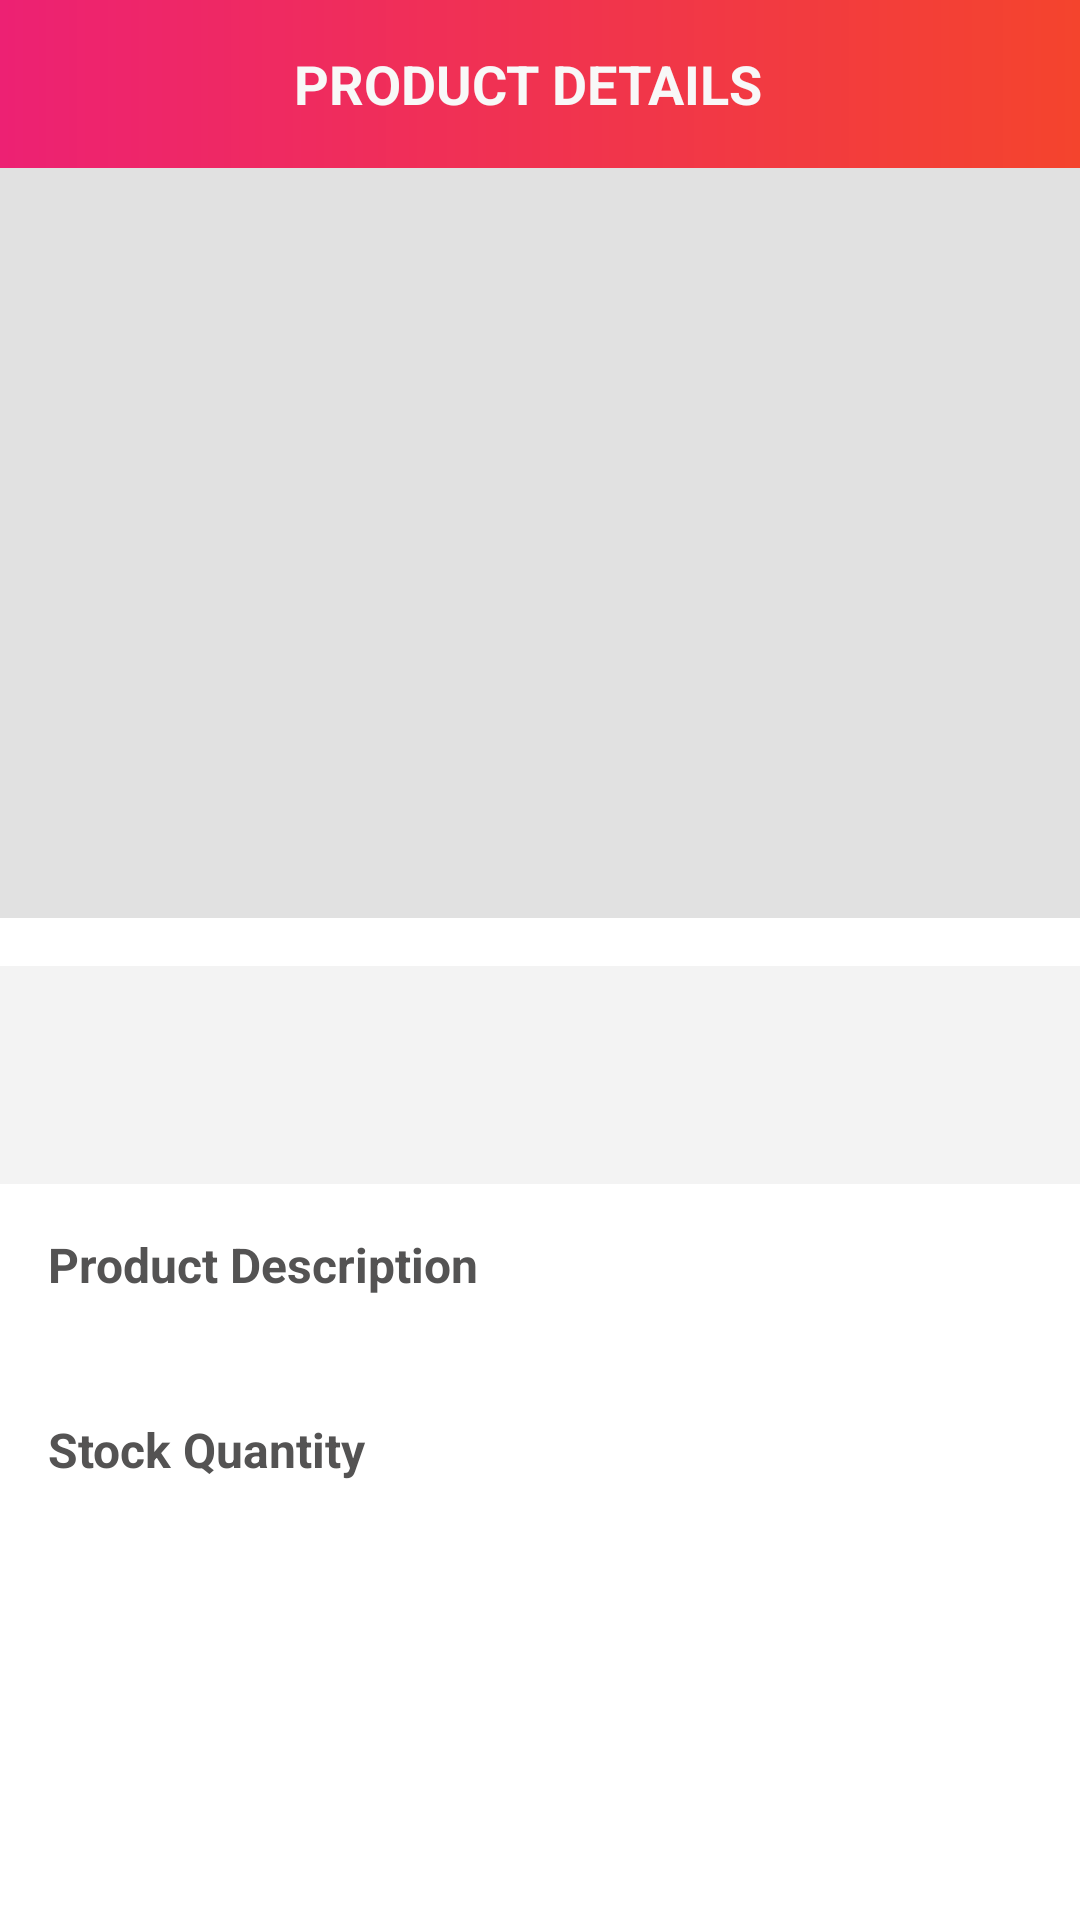

Produce the Android XML layout that renders to this screen, including the resource entries it uses.
<!-- AndroidManifest.xml: application theme Theme.MyApplicationFirebase -->
<!-- res/layout/activity_product_details.xml -->
<?xml version="1.0" encoding="utf-8"?>
<androidx.constraintlayout.widget.ConstraintLayout xmlns:android="http://schemas.android.com/apk/res/android"
    xmlns:app="http://schemas.android.com/apk/res-auto"
    xmlns:tools="http://schemas.android.com/tools"
    android:layout_width="match_parent"
    android:layout_height="match_parent"
    tools:context=".ProductDetailsActivity">
    <androidx.appcompat.widget.Toolbar
        android:id="@+id/toolbar_product_details_activity"
        android:layout_width="match_parent"
        android:layout_height="?attr/actionBarSize"
        android:background="@drawable/app_gradient_color_background"
        app:layout_constraintEnd_toEndOf="parent"
        app:layout_constraintStart_toStartOf="parent"
        app:layout_constraintTop_toTopOf="parent">

        <TextView
            android:id="@+id/tv_title"
            android:layout_width="match_parent"
            android:layout_height="match_parent"
            android:gravity="center"
            android:paddingStart="@dimen/toolbar_title_paddingStart"
            android:paddingEnd="0dp"
            android:text="@string/title_product_details"
            android:textColor="@color/colorOffWhite"
            android:textSize="@dimen/toolbar_title_text_size"
            android:textStyle="bold" />

    </androidx.appcompat.widget.Toolbar>

    <ScrollView
        android:layout_width="match_parent"
        android:layout_height="0dp"
        android:fillViewport="true"
        android:scrollbars="none"
        app:layout_constraintBottom_toBottomOf="parent"
        app:layout_constraintEnd_toEndOf="parent"
        app:layout_constraintStart_toStartOf="parent"
        app:layout_constraintTop_toBottomOf="@id/toolbar_product_details_activity">

        <androidx.constraintlayout.widget.ConstraintLayout
            android:layout_width="match_parent"
            android:layout_height="wrap_content">

            <ImageView
                android:id="@+id/iv_product_detail_image"
                android:layout_width="match_parent"
                android:layout_height="@dimen/product_detail_image_height"
                android:background="@color/colorImageViewBackground"
                android:contentDescription="@string/content_description"
                android:scaleType="fitXY"
                app:layout_constraintEnd_toEndOf="parent"
                app:layout_constraintStart_toStartOf="parent"
                app:layout_constraintTop_toTopOf="parent" />

            <LinearLayout
                android:id="@+id/ll_product_details_title_price"
                android:layout_width="match_parent"
                android:layout_height="wrap_content"
                android:layout_marginTop="@dimen/product_details_title_price_marginTop"
                android:background="@color/dashboard_item_details_bg"
                android:orientation="vertical"
                android:padding="@dimen/product_details_title_price_padding"
                app:layout_constraintEnd_toEndOf="parent"
                app:layout_constraintStart_toStartOf="parent"
                app:layout_constraintTop_toBottomOf="@id/iv_product_detail_image">

                <TextView
                    android:textStyle="bold"
                    android:id="@+id/tv_product_details_title"
                    android:layout_width="match_parent"
                    android:layout_height="wrap_content"
                    android:textColor="@color/item_value_text_color"
                    android:textSize="@dimen/product_details_title_textSize"
                    tools:text="Product Title" />

                <TextView
                    android:id="@+id/tv_product_details_price"
                    android:layout_width="match_parent"
                    android:layout_height="wrap_content"
                    android:textColor="@color/item_value_text_color"
                    android:textSize="@dimen/product_details_price_textSize"
                    tools:text="$100" />
            </LinearLayout>

            <TextView
                android:textStyle="bold"
                android:id="@+id/tv_product_details_label"
                android:layout_width="match_parent"
                android:layout_height="wrap_content"
                android:layout_margin="@dimen/product_details_label_margin"
                android:text="@string/lbl_product_description"
                android:textColor="@color/item_value_text_color"
                android:textSize="@dimen/product_details_label_textSize"
                app:layout_constraintEnd_toEndOf="parent"
                app:layout_constraintStart_toStartOf="parent"
                app:layout_constraintTop_toBottomOf="@id/ll_product_details_title_price" />

            <TextView
                android:id="@+id/tv_product_details_description"
                android:layout_width="match_parent"
                android:layout_height="wrap_content"
                android:layout_marginStart="@dimen/product_details_label_margin"
                android:layout_marginEnd="@dimen/product_details_label_margin"
                android:textColor="@color/colorsecondarytext"
                android:textSize="@dimen/product_details_description_textSize"
                app:layout_constraintEnd_toEndOf="parent"
                app:layout_constraintStart_toStartOf="parent"
                app:layout_constraintTop_toBottomOf="@id/tv_product_details_label"
                tools:text="This is product details description." />

            <LinearLayout
                android:id="@+id/ll_product_details_quantity"
                android:layout_width="match_parent"
                android:layout_height="wrap_content"
                android:layout_margin="@dimen/product_details_label_margin"
                android:gravity="center_vertical"
                android:orientation="horizontal"
                app:layout_constraintEnd_toEndOf="parent"
                app:layout_constraintStart_toStartOf="parent"
                app:layout_constraintTop_toBottomOf="@id/tv_product_details_description">

                <TextView
                    android:textStyle="bold"
                    android:id="@+id/tv_product_details_quantity"
                    android:layout_width="wrap_content"
                    android:layout_height="wrap_content"
                    android:layout_marginEnd="@dimen/product_details_stock_quantity_paddingStartEnd"
                    android:text="@string/lbl_product_details_stock_quantity"
                    android:textColor="@color/item_value_text_color"
                    android:textSize="@dimen/product_details_label_textSize" />

                <TextView
                    android:id="@+id/tv_product_details_stock_quantity"
                    android:layout_width="wrap_content"
                    android:layout_height="wrap_content"
                    android:background="@drawable/item_grey_border_background"
                    android:paddingStart="@dimen/product_details_stock_quantity_paddingStartEnd"
                    android:paddingTop="@dimen/product_details_stock_quantity_paddingTopBottom"
                    android:paddingEnd="@dimen/product_details_stock_quantity_paddingStartEnd"
                    android:paddingBottom="@dimen/product_details_stock_quantity_paddingTopBottom"
                    android:textColor="@color/colorsecondarytext"
                    android:textSize="@dimen/product_details_stock_quantity_textSize"
                    android:textStyle="bold"
                    tools:text="5" />
            </LinearLayout>
            <com.example.myapplicationfirebase.utils.MSPButtonText
                android:id="@+id/btn_add_to_cart"
                android:layout_width="match_parent"
                android:layout_height="wrap_content"
                android:layout_gravity="center"
                android:layout_marginStart="16dp"
                android:layout_marginTop="30dp"
                android:layout_marginEnd="16dp"
                android:layout_marginBottom="20dp"
                android:background="@drawable/button_background"
                android:foreground="?attr/selectableItemBackground"
                android:gravity="center"
                android:paddingTop="@dimen/btn_padding"
                android:paddingBottom="@dimen/btn_padding"
                android:text="@string/btn_lbl_add_to_cart"
                android:textColor="@android:color/white"
                android:textSize="16dp"
                android:visibility="gone"
                app:layout_constraintEnd_toEndOf="parent"
                app:layout_constraintStart_toStartOf="parent"
                app:layout_constraintTop_toBottomOf="@id/ll_product_details_quantity"
                tools:visibility="visible" />

            <com.example.myapplicationfirebase.utils.MSPButtonText
                android:id="@+id/btn_go_to_cart"
                android:layout_width="match_parent"
                android:layout_height="wrap_content"
                android:layout_gravity="center"
                android:layout_marginStart="16dp"
                android:layout_marginTop="30dp"
                android:layout_marginEnd="16dp"
                android:layout_marginBottom="20dp"
                android:background="@drawable/button_background"
                android:foreground="?attr/selectableItemBackground"
                android:gravity="center"
                android:paddingTop="@dimen/btn_padding"
                android:paddingBottom="@dimen/btn_padding"
                android:text="@string/btn_lbl_go_to_cart"
                android:textColor="@android:color/white"
                android:textSize="16dp"
                android:visibility="gone"
                app:layout_constraintEnd_toEndOf="parent"
                app:layout_constraintStart_toStartOf="parent"
                app:layout_constraintTop_toBottomOf="@id/btn_add_to_cart"
                tools:visibility="visible" />
        </androidx.constraintlayout.widget.ConstraintLayout>
    </ScrollView>
</androidx.constraintlayout.widget.ConstraintLayout>
<!-- resources referenced by this layout -->
<resources>
  <color name="colorImageViewBackground">#E1E1E1</color>
  <color name="colorOffWhite">#F8F8F8</color>
  <color name="colorsecondarytext">#989898</color>
  <color name="dashboard_item_details_bg">#F3F3F3</color>
  <color name="item_value_text_color">#545353</color>
  <dimen name="btn_padding">8dp</dimen>
  <dimen name="product_detail_image_height">250dp</dimen>
  <dimen name="product_details_description_textSize">14sp</dimen>
  <dimen name="product_details_label_margin">16dp</dimen>
  <dimen name="product_details_label_textSize">16sp</dimen>
  <dimen name="product_details_price_textSize">14sp</dimen>
  <dimen name="product_details_stock_quantity_paddingStartEnd">16dp</dimen>
  <dimen name="product_details_stock_quantity_paddingTopBottom">5dp</dimen>
  <dimen name="product_details_stock_quantity_textSize">16sp</dimen>
  <dimen name="product_details_title_price_marginTop">16dp</dimen>
  <dimen name="product_details_title_price_padding">16dp</dimen>
  <dimen name="product_details_title_textSize">16sp</dimen>
  <dimen name="toolbar_title_paddingStart">-25dp</dimen>
  <dimen name="toolbar_title_text_size">18sp</dimen>
  <!-- drawable app_gradient_color_background (drawable) -->
  <?xml version="1.0" encoding="utf-8"?>
  <shape xmlns:android="http://schemas.android.com/apk/res/android"
      android:shape="rectangle"
      >
      <gradient
          android:angle="360"
          android:endColor="@color/colorthemeorange"
          android:startColor="@color/colorthemepink"
          android:type="linear" />
  </shape>
  <!-- drawable button_background (drawable) -->
  <?xml version="1.0" encoding="utf-8"?>
  <shape xmlns:android="http://schemas.android.com/apk/res/android"
      android:shape ="rectangle"
      >
  <gradient
      android:angle ="360"
      android:endColor ="@color/colorthemeorange"
  
      android:startColor ="@color/colorthemepink"
      android:type ="linear"
  
      />
      <corners
          android:radius ="@dimen/button_background_radius"
  
          />
  </shape>
  <string name="btn_lbl_add_to_cart">ADD TO CART</string>
  <string name="btn_lbl_go_to_cart">GO TO CART</string>
  <string name="content_description">image</string>
  <string name="lbl_product_description">Product Description</string>
  <string name="lbl_product_details_stock_quantity">Stock Quantity</string>
  <string name="title_product_details">PRODUCT DETAILS</string>
  <style name="Theme.MyApplicationFirebase" parent="Base.Theme.MyApplicationFirebase" />
  <color name="colorthemeorange">#F4442D</color>
  <color name="colorthemepink">#ED2173</color>
  <dimen name="button_background_radius">10dp</dimen>
  <style name="Base.Theme.MyApplicationFirebase" parent="Theme.MaterialComponents.DayNight.NoActionBar">
          
          
      </style>
</resources>
